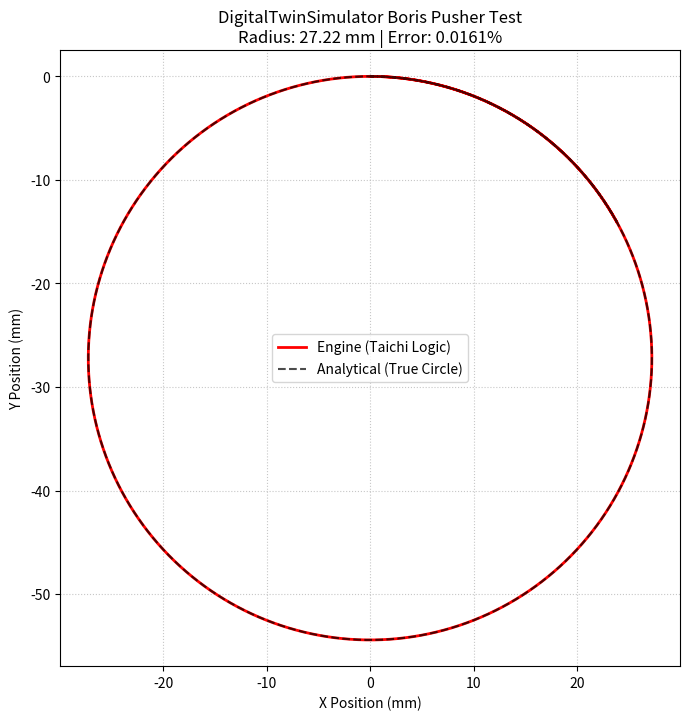

Reproduce this figure in Python.
import numpy as np
import matplotlib.pyplot as plt

def test_digital_twin_boris():
    # 1. Constants (Matching your DigitalTwinSimulator exactly)
    q = 1.602e-19
    m_XE = 131.293 * 1.6605e-27
    q_m = q / m_XE
    
    # 0.1 Tesla is very strong for Xenon, we'll use a strong field and large dt 
    # to see multiple cyclotron orbits.
    Bz = 0.5     
    dt = 1e-9    
    steps = 20000
    
    # Initial Conditions
    v0 = 1e4 # 10,000 m/s
    px, py = 0.0, 0.0
    vx, vy, vz = v0, 0.0, 0.0
    
    # 2. Analytical Calculations
    # Radius in meters: r = mv / qB
    r_analytical_m = (m_XE * v0) / (q * Bz)
    # Convert to mm to match your engine's coordinate system!
    r_analytical_mm = r_analytical_m * 1000.0 
    
    omega = (q * Bz) / m_XE # Cyclotron frequency (rad/s)
    
    traj_num_x = []
    traj_num_y = []
    
    # 3. Engine Simulation Loop
    for _ in range(steps):
        # We assume E-fields are 0 for a pure magnetic rotation test
        Ex_p = 0.0
        Ey_p = 0.0
        Bx_p = 0.0
        By_p = 0.0
        Bz_p = Bz
        
        # =====================================================================
        # EXACT REPLICA OF: push_particles_boris_taichi
        # =====================================================================
        
        # STEP 1: First half E-field acceleration (v_minus)
        v_minus_x = vx + (q_m * Ex_p * dt) / 2.0
        v_minus_y = vy + (q_m * Ey_p * dt) / 2.0
        v_minus_z = vz # Ez is 0

        # STEP 2: Magnetic Field Rotation (v_plus)
        t_x = (q_m * Bx_p * dt) / 2.0
        t_y = (q_m * By_p * dt) / 2.0
        t_z = (q_m * Bz_p * dt) / 2.0
        t_mag_sq = t_x**2 + t_y**2 + t_z**2
        
        s_x = 2.0 * t_x / (1.0 + t_mag_sq)
        s_y = 2.0 * t_y / (1.0 + t_mag_sq)
        s_z = 2.0 * t_z / (1.0 + t_mag_sq)

        # Cross product 1: v_prime = v_minus + (v_minus x t)
        v_prime_x = v_minus_x + (v_minus_y * t_z - v_minus_z * t_y)
        v_prime_y = v_minus_y + (v_minus_z * t_x - v_minus_x * t_z)
        v_prime_z = v_minus_z + (v_minus_x * t_y - v_minus_y * t_x)

        # Cross product 2: v_plus = v_minus + (v_prime x s)
        v_plus_x = v_minus_x + (v_prime_y * s_z - v_prime_z * s_y)
        v_plus_y = v_minus_y + (v_prime_z * s_x - v_prime_x * s_z)
        v_plus_z = v_minus_z + (v_prime_x * s_y - v_prime_y * s_x)

        # STEP 3: Second half E-field acceleration
        vx = v_plus_x + (q_m * Ex_p * dt) / 2.0
        vy = v_plus_y + (q_m * Ey_p * dt) / 2.0
        vz = v_plus_z # Ez is 0

        # KINEMATIC UPDATE (Notice no Z update, matching your 2D3V layout)
        px += vx * dt * 1000.0
        py += vy * dt * 1000.0
        
        # =====================================================================
        
        traj_num_x.append(px)
        traj_num_y.append(py)

    # 4. Analytical Trajectory (Mapped to mm)
    t_pts = np.linspace(0, steps*dt, steps)
    # The particle starts at (0,0) and moves in +X. The Lorentz force pushes it in -Y.
    x_exact = r_analytical_mm * np.sin(omega * t_pts)
    y_exact = r_analytical_mm * (np.cos(omega * t_pts) - 1)

    # 5. Plotting
    plt.figure(figsize=(8, 8))
    plt.plot(traj_num_x, traj_num_y, 'r-', linewidth=2, label="Engine (Taichi Logic)")
    plt.plot(x_exact, y_exact, 'k--', alpha=0.7, label="Analytical (True Circle)")
    
    plt.axis('equal')
    
    # Calculate radius error at the end of the simulation
    final_radius_num = np.sqrt(traj_num_x[-1]**2 + (traj_num_y[-1] + r_analytical_mm)**2)
    radius_error_percent = abs(final_radius_num - r_analytical_mm) / r_analytical_mm * 100
    
    plt.title(f"DigitalTwinSimulator Boris Pusher Test\nRadius: {r_analytical_mm:.2f} mm | Error: {radius_error_percent:.4f}%")
    plt.xlabel("X Position (mm)")
    plt.ylabel("Y Position (mm)")
    plt.grid(True, linestyle=':', alpha=0.7)
    plt.legend()
    plt.show()

if __name__ == "__main__":
    test_digital_twin_boris()
